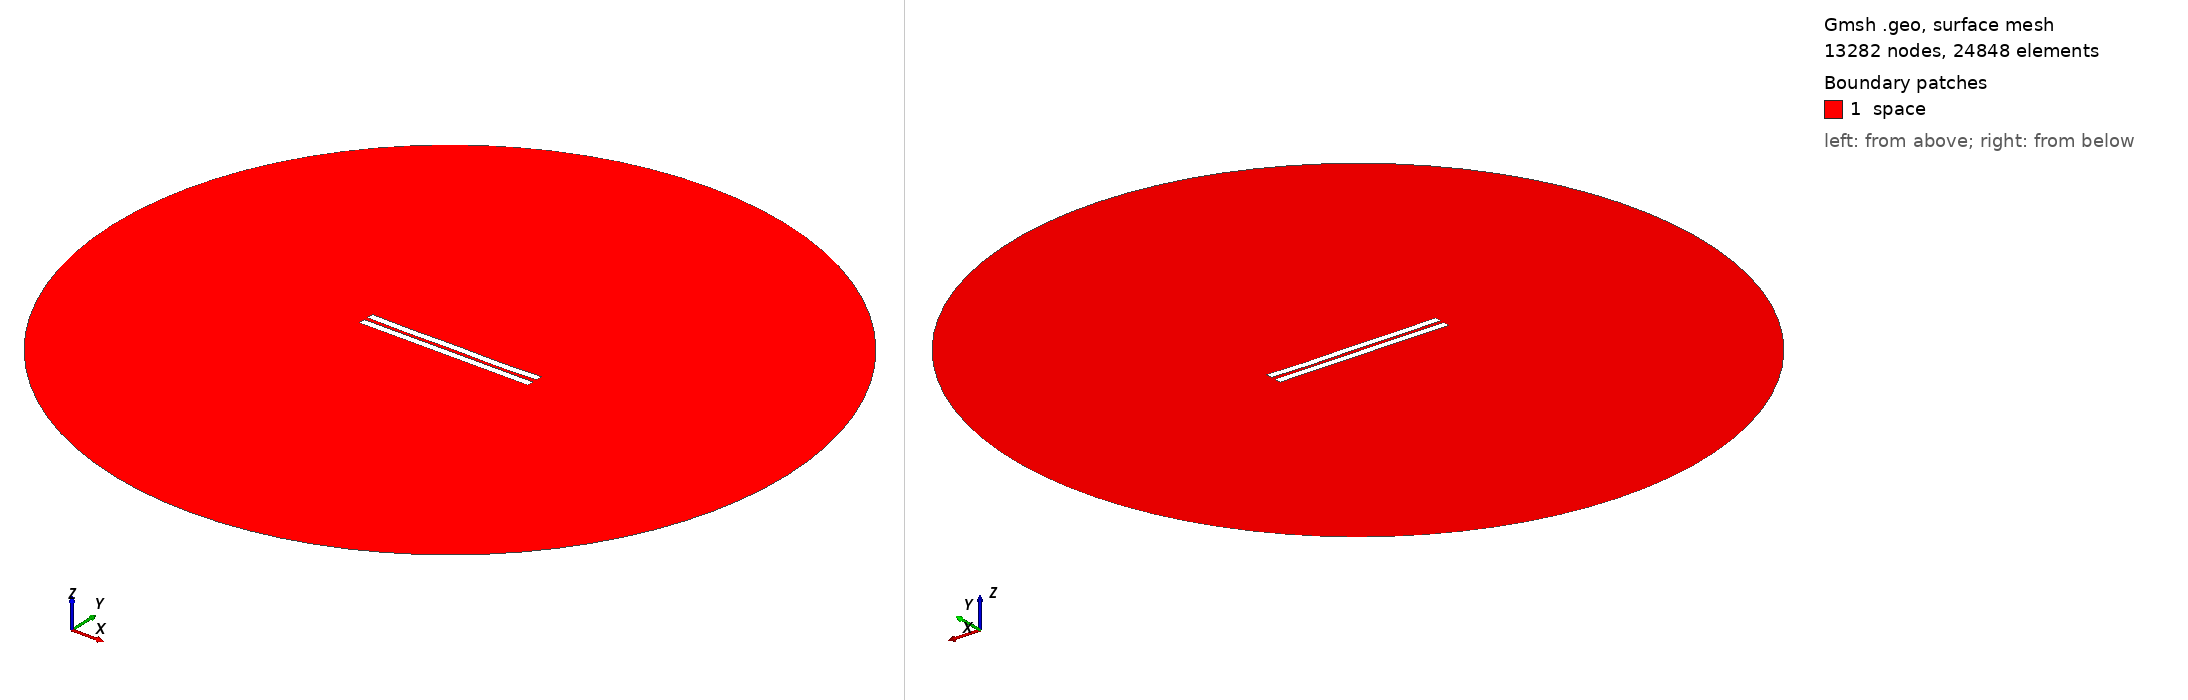

Gmsh geometry script, surface-meshed: 13282 nodes, 24848 surface elements. Boundary patches (legend numbers): 1 space. Left view from above one corner, right view from below the opposite corner. Legend entries are the model's physical surfaces. The drawing asked Gmsh for element sizes between 1% and 20% of the model's largest extent; the script's own settings can give other sizes.

=== 2511.geo (drawn) ===
//---------------------------------------
// Geometry kernel
//---------------------------------------

SetFactory("OpenCASCADE");



//---------------------------------------
// Parameters of the geometry
//---------------------------------------

// Overetch of the upper plate
overetch = 0.0;

// Distance between the plates
distance = 2.5;

// Discretization over the x axis (for the deformation)
nx = 50; 

// Length of the plate
L = 100 - overetch; 

// Number of modes
n = 4; 

// 1st mode coefficient
coeff(1) = -0.15;
beta(1) = 0.596864 * 3.1415926535 / L;

// 2nd mode coefficient
coeff(2) = -0.15;
beta(2) = 1.49418 * 3.1415926535 / L;

// 3rd mode coefficient
coeff(3) = 0.0;
beta(3) = 2.50025 * 3.1415926535 / L;

// 4th mode coefficient
coeff(4) = -0.15;
beta(4) = 3.49999 * 3.1415926535 / L;



//---------------------------------------
// Upper plate (deformed rectangle)
//---------------------------------------

// Coordiantes of the upper plate
xmin = -50;
xmax = 50 - overetch;

// Height of the upper plate
yheight = 4 - 2 * overetch;

// Indexes of the points
UpperID[] = {};
LowerID[] = {};
LeftID[] = {};
RightID[] = {};

// Point index
p = 1;

// Horizontal edges
For i In {1:nx}
    x = xmin + (i-1)*(xmax - xmin)/(nx-1);

    y_bottom = distance / 2 + overetch;
    For j In {1:n}
        C = (Cosh(beta(j)*L) + Cos(beta(j)*L)) / (Sinh(beta(j)*L) + Sin(beta(j)*L));
        y_bottom  = y_bottom + coeff(j) * (Cosh(beta(j)*(x+50)) - Cos(beta(j)*(x+50)) - C * (Sinh(beta(j)*(x+50)) - Sin(beta(j)*(x+50))));
    EndFor

    y_top = y_bottom + yheight;

    Point(p) = {x, y_top, 0, 1.0};
    UpperID[i] = p;
    p = p + 1;

    Point(p) = {x, y_bottom, 0, 1.0};
    LowerID[i] = p;
    p = p + 1;
EndFor

// Create point lists
UpperPts[] = {}; LowerPts[] = {};
For i In {1:nx}
  UpperPts[] += {UpperID[i]};
  LowerPts[] += {LowerID[i]};
EndFor

// Build splines
Spline(1) = {UpperPts[]};
Spline(2) = {LowerPts[]};
Line(3) = {LowerPts[nx-1], UpperPts[nx-1]};
Line(4) = {LowerPts[0], UpperPts[0]};

// Build the plane surface
Curve Loop(1) = {2, 3, -1, -4};
Plane Surface(1) = {1};



//---------------------------------------
// Lower plate (rectangle)
//---------------------------------------

// Vertices
Point(1001) = {-50, -1, 0, 1.0};
Point(1002) = { 50, -1, 0, 1.0};
Point(1003) = { 50,  -5, 0, 1.0};
Point(1004) = {-50,  -5, 0, 1.0};

// Edges
Line(5) = {1001, 1002};
Line(6) = {1002, 1003};
Line(7) = {1003, 1004};
Line(8) = {1004, 1001};

// Plane surface
Line Loop(2) = {5, 6, 7, 8};
Plane Surface(2) = {2}; 



//---------------------------------------
// Outer (fictious) boundary
//---------------------------------------

// Points
Point(1005) = {0, 0, 0};       // Center
Point(1006) = {200, 0, 0};     // Start point
Point(1007) = {0, 200, 0};     // 90 degrees
Point(1008) = {-200, 0, 0};    // 180 degrees
Point(1009) = {0, -200, 0};    // 270 degrees

// Circle arcs (each needs start, center, end)
Circle(9) = {1006, 1005, 1007};
Circle(10) = {1007, 1005, 1008};
Circle(11) = {1008, 1005, 1009};
Circle(12) = {1009, 1005, 1006};

// Plane surface for the entire domain
Curve Loop(3) = {9, 10, 11, 12};
Surface(3) = {3};

// Subtract the plates from the whole domain to obtain the actual domain where we want to solve the equations
BooleanDifference{ Surface{3}; Delete; }{ Surface{1}; Surface{2}; Delete; }




//---------------------------------------
// Transfinite Lines/Curves
//---------------------------------------

// Set the number of points on the boundaries
r = 7;

// Plates
Transfinite Curve {1, 2} = 50*r Using Progression 1;
Transfinite Curve {3, 4} = 2*r Using Progression 1;
Transfinite Line {5, 7} = 50*r Using Progression 1;
Transfinite Line {6, 8} = 2*r Using Progression 1;

// Outer boundary
Transfinite Line {9, 10, 11, 12} = 20 Using Progression 1;



//---------------------------------------
// Physical groups
//---------------------------------------                

// Physical curves (boundaries)
Physical Line("force_segment", 10) = {2};
Physical Line("upper_plate", 11) = {1, 3, 4};
Physical Line("lower_plate", 12) = {5, 6, 7, 8};
Physical Line("boundary", 20) = {9, 10, 11, 12};

// Physical Surfaces
Physical Surface("space", 30) = {3};



//---------------------------------------
// 6. Generate the Mesh
//---------------------------------------

// 2D mesh generation
Mesh 2;
